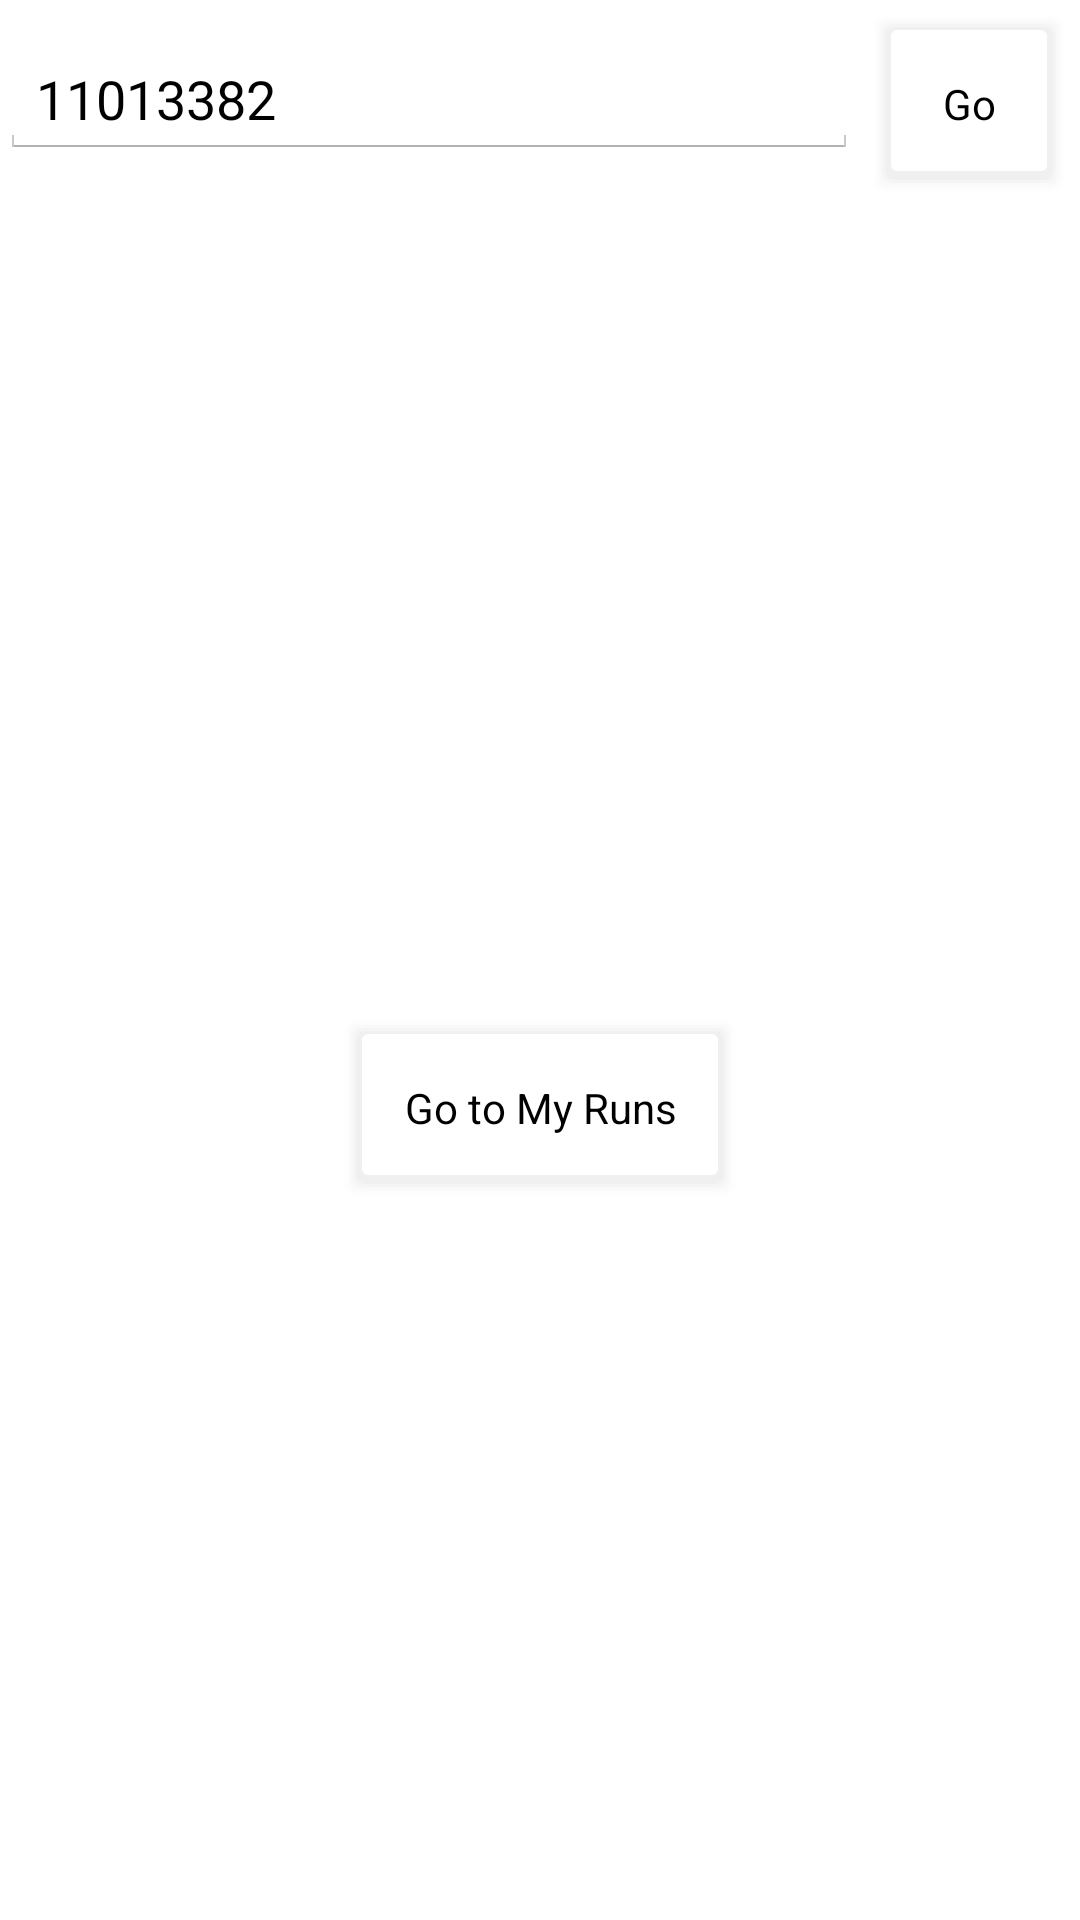

Layout XML and referenced resources for this Android screen:
<!-- AndroidManifest.xml: application theme android:Theme.Holo.Light -->
<!-- res/layout/activity_findruns.xml -->
<?xml version="1.0" encoding="utf-8"?>
<RelativeLayout xmlns:android="http://schemas.android.com/apk/res/android"
    xmlns:tools="http://schemas.android.com/tools"
    android:id="@+id/RelativeLayout1"
    android:layout_width="match_parent"
    android:layout_height="match_parent"
    android:orientation="vertical"
    tools:context=".MyRuns" >

    <TextView
        android:id="@+id/noRuns"
        android:layout_width="wrap_content"
        android:layout_height="wrap_content"
        android:layout_centerHorizontal="true"
        android:layout_centerVertical="true"
        android:textAppearance="?android:attr/textAppearanceLarge"
        android:textColor="@color/dark_gray"
        android:textColorHint="@color/light_gray" />

    <Button
        android:id="@+id/buttonSearchRuns"
        style="@style/CustomButton"
        android:layout_width="wrap_content"
        android:layout_height="wrap_content"
        android:layout_alignParentRight="true"
        android:layout_alignParentTop="true"
        android:layout_margin="5dp"
        android:text="Go" />

    <EditText
        android:id="@+id/editTextSearchRuns"
        android:layout_width="wrap_content"
        android:layout_height="wrap_content"
        android:layout_alignBaseline="@+id/buttonSearchRuns"
        android:layout_alignBottom="@+id/buttonSearchRuns"
        android:layout_alignParentLeft="true"
        android:layout_toLeftOf="@+id/buttonSearchRuns"
        android:ems="10"
        android:inputType="number"
        android:text="11013382" />

    <Button
        android:id="@+id/buttonFindToMy"
        style="@style/CustomButton"
        android:layout_width="wrap_content"
        android:layout_height="wrap_content"
        android:layout_below="@+id/noRuns"
        android:layout_centerHorizontal="true"
        android:layout_marginTop="5dp"
        android:text="Go to My Runs" />

</RelativeLayout>
<!-- resources referenced by this layout -->
<resources>
  <color name="dark_gray">#AAA</color>
  <color name="light_gray">#DDD</color>
  <style name="CustomButton" parent="@android:style/Widget.Button">
  	    <item name="android:background">@drawable/buttons</item>
  	    </style>
  <!-- drawable buttons (drawable-mdpi) -->
  <?xml version="1.0" encoding="utf-8"?>
  <selector xmlns:android="http://schemas.android.com/apk/res/android">
  	<item android:state_pressed="true" android:drawable="@drawable/button_pressed"/>
   	<item android:drawable="@drawable/button_unpressed"/>
  </selector>
  <!-- drawable button_pressed (drawable-mdpi) -->
  <?xml version="1.0" encoding="utf-8"?>
  <layer-list xmlns:android="http://schemas.android.com/apk/res/android" >
      <item  android:drawable="@drawable/shadow"/>
    	    <item android:state_pressed="true" android:right="1dp" android:left="1dp" android:bottom="2dp">
      	<shape android:shape="rectangle">
      	    <padding android:left="15dp" android:top="15dp" android:bottom="15dp" android:right="15dp"/>
       		<solid android:color="@color/light_gray"/>
       		<corners android:radius="2dp"/>
      	</shape>
  	</item>    
  </layer-list>
  <!-- drawable button_unpressed (drawable-mdpi) -->
  <?xml version="1.0" encoding="utf-8"?>
  <layer-list xmlns:android="http://schemas.android.com/apk/res/android" >
  <item  android:drawable="@drawable/shadow"/>
  <item android:right="1dp" android:left="1dp" android:bottom="2dp">
         <shape android:shape="rectangle">
             <padding android:left="15dp" android:top="15dp" android:bottom="15dp" android:right="15dp"/>
             <solid android:color="@android:color/white"/>
             <corners android:radius="2dp"/>
         </shape>
    	</item>
  </layer-list>
  <!-- drawable shadow (drawable-mdpi) -->
  <?xml version="1.0" encoding="utf-8"?>
      <layer-list xmlns:android="http://schemas.android.com/apk/res/android">
  		<item>
  	        <shape>
  	            <padding android:top="1dp" android:right="1dp" android:bottom="1dp" android:left="1dp" />
  	            <solid android:color="#01000000" />
  	            <corners android:radius="3dp"/>
  	        </shape>
  	    </item>
  	     <item>
  	        <shape>
  	            <padding android:top="1dp" android:right="1dp" android:bottom="1dp" android:left="1dp" />
  	            <solid android:color="#02000000" />
  	            <corners android:radius="3dp"/>
  	        </shape>
  	    </item>
  	     <item>
  	        <shape>
  	            <padding android:top="1dp" android:right="1dp" android:bottom="1dp" android:left="1dp" />
  	            <solid android:color="#03000000" />
  	            <corners android:radius="3dp"/>
  	        </shape>
  	    </item>
  	     <item>
  	        <shape>
  	            <padding android:top="1dp" android:right="1dp" android:bottom="1dp" android:left="1dp" />
  	            <solid android:color="#04000000" />
  	            <corners android:radius="3dp"/>
  	        </shape>
  	    </item>
  	    <item>
  	        <shape>
  	            <padding android:top="1dp" android:right="1dp" android:bottom="1dp" android:left="1dp" />
  	            <solid android:color="#05000000" />
  	            <corners android:radius="3dp"/>
  	        </shape>
  	    </item>
  	    </layer-list>
</resources>
